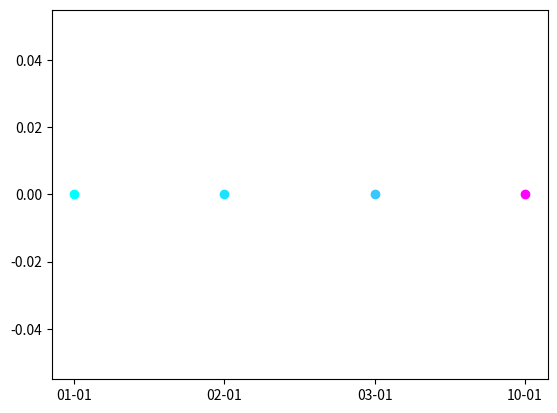

The matplotlib source for this figure:
import sys
sys.path.append(".")
import matplotlib.pyplot as plt
import matplotlib.colors as mcolors
from datetime import datetime

def assign_colors_to_dates(date_set):
    """
    take in a set of unique dates, return a mapping of dates to colors over a gradient

    input:
        date_set: a set of unique dates without year
    
    output:
        color_dict: a dictionary with dates as keys (ex. '12-01') and colors as values (ex. (0.0, 1.0, 1.0, 1.0))
    """
    # put into a sorted list
    date_list = sorted(date_set, key=lambda x: datetime.strptime(x, '%m-%d'))

    # easily access min and max date using sorted list
    # collect in correct format
    min_date = datetime.strptime(date_list[0], '%m-%d')
    max_date = datetime.strptime(date_list[-1], '%m-%d')

    # gradient choices: https://matplotlib.org/stable/gallery/color/colormap_reference.html
    cmap = plt.cm.get_cmap('cool')

    # plot according to min being 0, max being days between min and max dates
    norm = mcolors.Normalize(vmin=0, vmax=(max_date - min_date).days)
    color_dict = {}

    # go through each date and find the color
    for date in date_list:
        date_obj = datetime.strptime(date, '%m-%d')

        # normalize on the gradient by finding days between min date and current date
        color_dict[date] = cmap(norm((date_obj - min_date).days))

    return color_dict

# testing
if __name__ == '__main__':
  dates = {'01-01', '01-01', '02-01', '03-01', '10-01'}
  color_dict = assign_colors_to_dates(dates)

  # plot for testing, very basic
  for date, color in color_dict.items():
      plt.plot(date, 0, 'o', color=color)

  plt.show()
